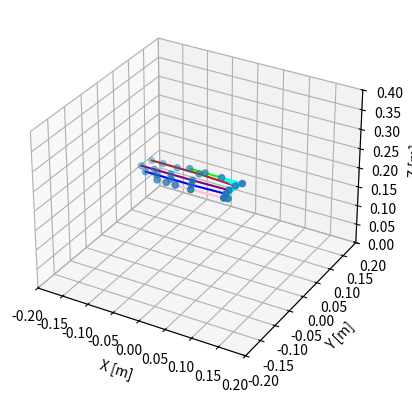
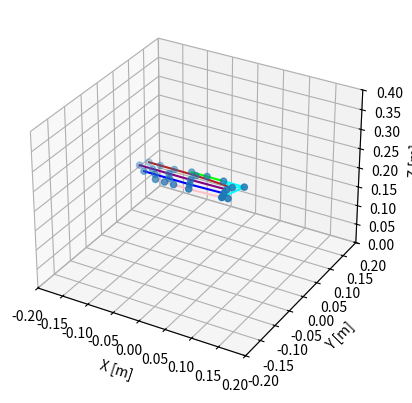
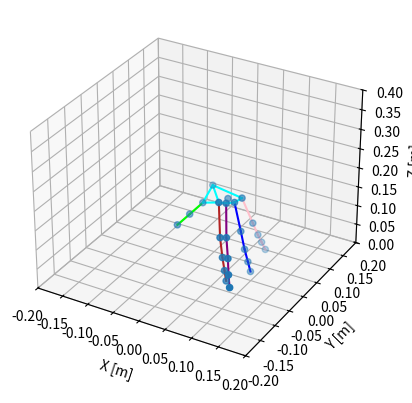
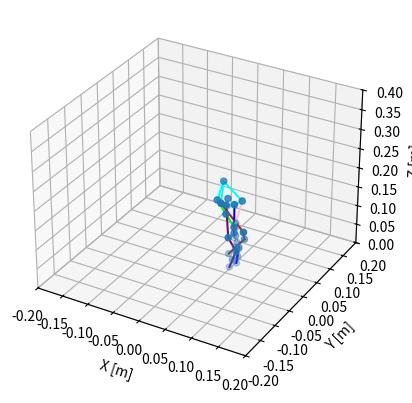
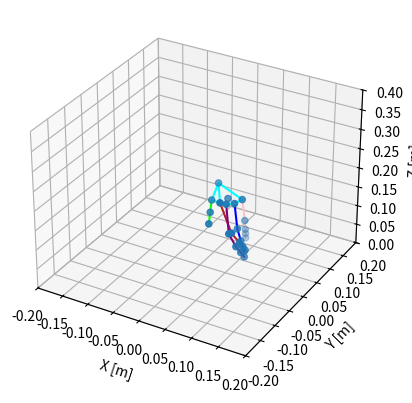

Reproduce these figures in Python, in order.
import numpy as np
import matplotlib.pyplot as plt
from matplotlib import animation
from mpl_toolkits.mplot3d import Axes3D
import mpl_toolkits.mplot3d as plt3d

'''
https://github.com/ValveSoftware/openvr/wiki/Hand-Skeleton
https://math.stackexchange.com/questions/40164/how-do-you-rotate-a-vector-by-a-unit-quaternion
Example glb from OpenGloves, originally from steamvr/drivers/indexcontroller
Steam's OpenVR Uses (w,z,y,z) for Quaternions as defined in HmdQuaternionf_t

0 RootNode, 
1 REF:Root, 
2 REF:wrist_r, # All metacarpal positons are relative to this. 
3 REF:finger_thumb_0_r, 
4 REF:finger_thumb_1_r,
5 REF:finger_thumb_2_r,
6 REF:finger_thumb_r_end,
7 REF:finger_index_meta_r - -0.000632452196441591, 0.0268661547452211, 0.01500194799155
8 REF:finger_index_0_r
9 REF:finger_index_1_r
10 REF:finger_index_2_r
11 REF:finger_index_r_end
12 REF:finger_middle_meta_r  -0.00217731343582273, 0.00711954385042191, 0.0163187384605408
13 REF:finger_middle_0_r
14 REF:finger_middle_1_r
15 REF:finger_middle_2_r
16 REF:finger_middle_r_end
17 REF:finger_ring_meta_r -0.000513435574248433, -0.00654512271285057, 0.0163476932793856
18 REF:finger_ring_0_r
19 REF:finger_ring_1_r
20 REF:finger_ring_2_r
21 REF:finger_ring_r_end
22 REF:finger_pinky_meta_r 0.00247815088368952, -0.0189813692122698, 0.0152135835960507
23 REF:finger_pinky_0_r
24 REF:finger_pinky_1_r
25 REF:finger_pinky_2_r
26 REF:finger_pinky_r_end
27 REF:finger_thumb_r_aux -0.00605911063030362, 0.0562852211296558, -0.0600638426840305
28 REF:finger_index_r_aux
29 REF:finger_middle_r_aux
30 REF:finger_ring_r_aux
31 REF:finger_pinky_r_aux
'''

right_pose = np.array([
	# Position{HmdVector4_t} (x,y,z,1) , Quaternion{HmdQuaternionf_t} (w,x,y,z)
	# https://github.com/ValveSoftware/openvr/issues/505
	[[0.000000, 0.000000, 0.000000, 1.000000], [1.000000, -0.000000, -0.000000, 0.000000]], # 0 - Root Node, Dan Skipped the Ref:Root
	[[0.034038, 0.036503, 0.164722, 1.000000], [-0.055147, -0.078608, 0.920279, -0.379296]], # 2 - Wrist
	[[0.012083, 0.028070, 0.025050, 1.000000], [0.567418, -0.464112, 0.623374, -0.272106]], # Thumb Meta
	[[-0.040406, -0.000000, 0.000000, 1.000000], [0.994838, 0.082939, 0.019454, 0.055130]],
	[[-0.032517, -0.000000, -0.000000, 1.000000], [0.974793, -0.003213, 0.021867, -0.222015]],
	[[-0.030464, 0.000000, 0.000000, 1.000000], [1.000000, -0.000000, -0.000000, 0.000000]],
	[[-0.000632, 0.026866, 0.015002, 1.000000], [0.421979, -0.644251, 0.422133, 0.478202]], # Index Meta
	[[-0.074204, 0.005002, -0.000234, 1.000000], [0.995332, 0.007007, -0.039124, 0.087949]],
	[[-0.043930, 0.000000, 0.000000, 1.000000], [0.997891, 0.045808, 0.002142, -0.045943]],
	[[-0.028695, -0.000000, -0.000000, 1.000000], [0.999649, 0.001850, -0.022782, -0.013409]],
	[[-0.022821, -0.000000, 0.000000, 1.000000], [1.000000, -0.000000, 0.000000, -0.000000]],
	[[-0.002177, 0.007120, 0.016319, 1.000000], [0.541276, -0.546723, 0.460749, 0.442520]], # Middle Meta
	[[-0.070953, -0.000779, -0.000997, 1.000000], [0.980294, -0.167261, -0.078959, 0.069368]],
	[[-0.043108, -0.000000, -0.000000, 1.000000], [0.997947, 0.018493, 0.013192, 0.059886]],
	[[-0.033266, -0.000000, -0.000000, 1.000000], [0.997394, -0.003328, -0.028225, -0.066315]],
	[[-0.025892, 0.000000, -0.000000, 1.000000], [0.999195, -0.000000, 0.000000, 0.040126]],
	[[-0.000513, -0.006545, 0.016348, 1.000000], [0.550143, -0.516692, 0.429888, 0.495548]], # Ring Meta
	[[-0.065876, -0.001786, -0.000693, 1.000000], [0.990420, -0.058696, -0.101820, 0.072495]],
	[[-0.040697, -0.000000, -0.000000, 1.000000], [0.999545, -0.002240, 0.000004, 0.030081]],
	[[-0.028747, 0.000000, 0.000000, 1.000000], [0.999102, -0.000721, -0.012693, 0.040420]],
	[[-0.022430, 0.000000, -0.000000, 1.000000], [1.000000, 0.000000, 0.000000, 0.000000]], 
	[[0.002478, -0.018981, 0.015214, 1.000000], [0.523940, -0.526918, 0.326740, 0.584025]], # Pinky Meta
	[[-0.062878, -0.002844, -0.000332, 1.000000], [0.986609, -0.059615, -0.135163, 0.069132]],
	[[-0.030220, -0.000000, -0.000000, 1.000000], [0.994317, 0.001896, -0.000132, 0.106446]],
	[[-0.018187, -0.000000, -0.000000, 1.000000], [0.995931, -0.002010, -0.052079, -0.073526]],
	[[-0.018018, -0.000000, 0.000000, 1.000000], [1.000000, 0.000000, 0.000000, 0.000000]],
	# https://github.com/ValveSoftware/openvr/wiki/Hand-Skeleton#auxiliary-bones
	[[0.006059, 0.056285, 0.060064, 1.000000], [0.737238, 0.202745, -0.594267, -0.249441]], # thumb aux
	[[0.040416, -0.043018, 0.019345, 1.000000], [-0.290331, 0.623527, 0.663809, 0.293734]], # index aux
	[[0.039354, -0.075674, 0.047048, 1.000000], [-0.187047, 0.678062, 0.659285, 0.265683]], # middle aux
	[[0.038340, -0.090987, 0.082579, 1.000000], [-0.183037, 0.736793, 0.634757, 0.143936]], # ring aux
	[[0.031806, -0.087214, 0.121015, 1.000000], [-0.003659, 0.758407, 0.639342, 0.126678]], # pinky aux
])

right_fist_pose = np.array([
	[[0.000000, 0.000000, 0.000000, 1.000000], [1.000000, -0.000000, -0.000000, 0.000000]],
	[[0.034038, 0.036503, 0.164722, 1.000000], [-0.055147, -0.078608, 0.920279, -0.379296]], # 2 - Wrist
	[[0.016305, 0.027529, 0.017800, 1.000000], [0.483332, -0.225703, 0.836342, -0.126413]], # Thumb meta
	[[-0.040406, -0.000000, 0.000000, 1.000000], [0.894335, -0.013302, -0.082902, 0.439448]],
	[[-0.032517, -0.000000, -0.000000, 1.000000], [0.842428, 0.000655, 0.001244, 0.538807]],
	[[-0.030464, 0.000000, 0.000000, 1.000000], [1.000000, -0.000000, -0.000000, 0.000000]],
	[[-0.003802, 0.021514, 0.012803, 1.000000], [0.395174, -0.617314, 0.449185, 0.510874]],
	[[-0.074204, 0.005002, -0.000234, 1.000000], [0.737291, -0.032006, -0.115013, 0.664944]],
	[[-0.043287, 0.000000, 0.000000, 1.000000], [0.611381, 0.003287, 0.003823, 0.791321]],
	[[-0.028275, -0.000000, -0.000000, 1.000000], [0.745388, -0.000684, -0.000945, 0.666629]],
	[[-0.022821, -0.000000, 0.000000, 1.000000], [1.000000, -0.000000, 0.000000, -0.000000]],
	[[-0.005787, 0.006806, 0.016534, 1.000000], [0.522315, -0.514203, 0.483700, 0.478348]],
	[[-0.070953, -0.000779, -0.000997, 1.000000], [0.723653, -0.097901, 0.048546, 0.681458]],
	[[-0.043108, -0.000000, -0.000000, 1.000000], [0.637464, -0.002366, -0.002831, 0.770472]],
	[[-0.033266, -0.000000, -0.000000, 1.000000], [0.658008, 0.002610, 0.003196, 0.753000]],
	[[-0.025892, 0.000000, -0.000000, 1.000000], [0.999195, -0.000000, 0.000000, 0.040126]],
	[[-0.004123, -0.006858, 0.016563, 1.000000], [0.523374, -0.489609, 0.463997, 0.520644]],
	[[-0.065876, -0.001786, -0.000693, 1.000000], [0.759970, -0.055609, 0.011571, 0.647471]],
	[[-0.040331, -0.000000, -0.000000, 1.000000], [0.664315, 0.001595, 0.001967, 0.747449]],
	[[-0.028489, 0.000000, 0.000000, 1.000000], [0.626957, -0.002784, -0.003234, 0.779042]],
	[[-0.022430, 0.000000, -0.000000, 1.000000], [1.000000, 0.000000, 0.000000, 0.000000]],
	[[-0.001131, -0.019295, 0.015429, 1.000000], [0.477833, -0.479766, 0.379935, 0.630198]],
	[[-0.062878, -0.002844, -0.000332, 1.000000], [0.827001, 0.034282, 0.003440, 0.561144]],
	[[-0.029874, -0.000000, -0.000000, 1.000000], [0.702185, -0.006716, -0.009289, 0.711903]],
	[[-0.017979, -0.000000, -0.000000, 1.000000], [0.676853, 0.007956, 0.009917, 0.736009]],
	[[-0.018018, -0.000000, 0.000000, 1.000000], [1.000000, 0.000000, 0.000000, 0.000000]],
	[[-0.019716, 0.002802, 0.093937, 1.000000], [0.377286, -0.540831, -0.150446, 0.736562]],
	[[-0.000171, 0.016473, 0.096515, 1.000000], [-0.006456, 0.022747, 0.932927, 0.359287]],
	[[-0.000448, 0.001536, 0.116543, 1.000000], [-0.039357, 0.105143, 0.928833, 0.353079]],
	[[-0.003949, -0.014869, 0.130608, 1.000000], [-0.055071, 0.068695, 0.944016, 0.317933]],
	[[-0.003263, -0.034685, 0.139926, 1.000000], [0.019690, -0.100741, 0.957331, 0.270149]],
])


def q_conjugate(q):
	w, x, y, z = q
	return [w, -x, -y, -z]

def q_mult(q1, q2):
	w1, x1, y1, z1 = q1
	w2, x2, y2, z2 = q2
	w = w1 * w2 - x1 * x2 - y1 * y2 - z1 * z2
	x = w1 * x2 + x1 * w2 + y1 * z2 - z1 * y2
	y = w1 * y2 + y1 * w2 + z1 * x2 - x1 * z2
	z = w1 * z2 + z1 * w2 + x1 * y2 - y1 * x2
	return np.array([w, x, y, z])

def qv_mult(q1, v1):
	# Rotates a vector by a quaternion
	x1, y1, z1 = v1
	q2 = (0.0, x1, y1, z1)
	return q_mult(q_mult(q1, q2), q_conjugate(q1))[1:]

def build_pose(pose, rotate=False, parent_row=None):
	'''
	Expects to be fed an array of nodes where
	each node has one parent and one child.
	Build hand splits up the hand then feeds it to this
	functon. e.g. just the thumb. 
	'''

	if (parent_row is not None):
		quad = parent_row[1,:].copy()
		point = parent_row[0,:3].copy()
	else:
		# Set Starting point, root
		#quad = np.array([1.000000, -0.000000, -0.000000, 0.000000])
		#point = np.array([0.000000, 0.000000, 0.000000])
		# Set Starting point, wrist
		quad = np.array([-0.055147, -0.078608, 0.920279, -0.379296])
		point = np.array([0.034038, 0.036503, 0.164722, 1.000000])
	points = []

	for row in pose:

		c = np.array(row[0,:3])
		q = np.array(row[1,:])
		# Change quaternion representation between glb and SteamVR
		w, x, y, z = q
		q = np.array([w, x, y, z])

		if (rotate):
			# Multiply the quaternions
			quad = q_mult(q,  quad)
			# Rotate the point
			rp = qv_mult(quad, c)
		else:
			rp = c
		# Get the global point
		point += rp

		# Add the new point to points
		points.append(point.copy())

	return points

def build_hand(pose, rotate=False):
	'''
	The hand is defined relatively using a series of nodes,
	Each node has a parent leading back to the wrist,
	in order to plot the hand, the global positions need to 
	be calculated. Each position and rotation w.r.t the parents. 
	Think of the turtle / logo programming enviroment.

	Input is expected to follow the format listed above

	'''

	thumb_start = 2
	index_start = 6
	middle_start = 11
	ring_start = 16
	pinky_start = 21

	# Splitting up each parent
	root = pose[0, :, :]
	wrist = pose[1, :, :]
	thumb_pose = pose[2:6, :, :]
	print("Thumb pose", thumb_pose.shape)
	index_pose = pose[6:11, :,:]
	middle_pose = pose[11:16, :,:]
	ring_pose = pose[16:21, :, :]
	pinky_pose = pose[21:26, :, :]
	
	# Building all the children
	thumb = build_pose(thumb_pose, rotate, wrist)
	index = build_pose(index_pose, rotate, wrist)
	middle = build_pose(middle_pose, rotate, wrist)
	ring = build_pose(ring_pose, rotate, wrist)
	pinky = build_pose(pinky_pose, rotate, wrist)
	hand = [[wrist[0, :3]], thumb, index, middle, ring, pinky]

	# Conbine them into one model
	points = np.concatenate(hand)

	return points


def plot_points(points):
	# Plot the Points
	x = points[:,0]
	y = points[:,1]
	z = points[:,2]
	# Plot setup
	fig = plt.figure()
	ax = fig.add_subplot(111, projection='3d')
	ax.set_xlabel('X [m]')
	ax.set_ylabel('Y [m]')
	ax.set_zlabel('Z [m]')

	ax.scatter(x,y,z)
	plt.show()

def draw_line(p, a, ax, color="blue", b=None):
	if (b == None): b = a + 1
	l = plt3d.art3d.Line3D(
	 [p[a,0], p[b,0]],
	 [p[a,1], p[b,1]],
	 [p[a,2], p[b,2]], color=color)
	ax.add_line(l)

def plot_steam_hand(points, title="Steam Hand", ax=None):
	if (ax == None):
		# Plot setup
		fig = plt.figure(title)
		ax = fig.add_subplot(111, projection='3d', xlim=(-0.2, 0.2), ylim=(-0.2, 0.2), zlim=(0, 0.4))
	ax.set_xlabel('X [m]')
	ax.set_ylabel('Y [m]')
	ax.set_zlabel('Z [m]')

	hand_points = points
	xs = hand_points[:,0]
	ys = hand_points[:,1]
	zs = hand_points[:,2]
	# Plot the Points that make up the hand
	ax.scatter(xs,ys,zs)

	# Draw lines between them
	# Seperate the fingers
	c = hand_points

	# Draw the thumb
	for n in [2,3]:
		draw_line(c, n, ax, "lime")
	# Index
	for n in range(5,9):
		draw_line(c, n, ax, "firebrick")
	# Middle
	for n in range(10,14):
		draw_line(c, n, ax, "purple")
	# Ring Finger
	for n in range(15,19):
		draw_line(c, n, ax, "blue")
	# Pinky finger
	for n in range(20,24):
		draw_line(c, n, ax, "pink")
	
	# Draw lines to connect the metacarpals
	for i in range(4):
		ms = [1, 5, 10, 15, 20]
		l = plt3d.art3d.Line3D([c[ms[i],0], c[ms[i+1],0]], [c[ms[i],1], c[ms[i+1],1]], [c[ms[i],2], c[ms[i+1],2]], color="aqua")
		ax.add_line(l)
	# Draw lines to connect the hand
	# Connect the Thumb Metacarpal to the base of the index
	draw_line(c, 1, ax, "aqua", 2)
	draw_line(c, 2, ax, "aqua", 5)
	# Palm to pinky base
	draw_line(c, 1, ax, "aqua", 20)

	plt.show()

def lerp(a, b, f):
	return a + f * (b - a)

def lerp_quat(q1, q2, f):
	# Returns a lerped quat between q1 and q2
	w1, x1, y1, z1 = q1
	w2, x2, y2, z2 = q2

	w = lerp(w1,w2,f)
	x = lerp(x1,x2,f)
	y = lerp(y1,y2,f)
	z = lerp(z1,z2,f)
	return [w, x, y, z]

def lerp_pos(p1, p2, f):
	# Returns a lerped position between q1 and q2
	# Is this function needed?
	x1, y1, z1, w = p1
	x2, y2, z2, w = p2
	x = lerp(x1,x2,f)
	y = lerp(y1,y2,f)
	z = lerp(z1,z2,f)
	return [x, y, z, 1.0]

def lerp_pose(amount):
	'''Amount should be between 0 and 1'''
	open_pose = right_pose
	closed_pose = right_fist_pose

	# Make a placeholder new pose
	new_pose = []

	for i in range(0,31):
		open_row = open_pose[i]
		open_c = open_row[0, :]
		open_q = open_row[1, :]

		closed_row = closed_pose[i]
		closed_c = closed_row[0, :]
		closed_q = closed_row[1, :]

		c = lerp_pos(open_c, closed_c, amount)
		q = lerp_quat(open_q, closed_q, amount)

		new_row = np.array([c,q])
		new_pose.append(new_row)

	new_pose = np.array(new_pose)
	return new_pose

if __name__ == "__main__":
	print("Open Pose Shape: ", right_pose.shape)

	points = build_hand(right_pose, False)
	print("Points Shape",points.shape)
	print(points)
	#plot_points(points)
	plot_steam_hand(points, "Right Pose without Rotation")

	points = build_hand(right_fist_pose, False)
	print("Points Shape",points.shape)
	print(points)
	plot_steam_hand(points, "Fist Pose without Rotation")

	points = build_hand(right_pose, True)
	print("Points Shape",points.shape)
	print(points)
	#plot_points(points)
	plot_steam_hand(points, "Right pose with Rotation")

	points = build_hand(right_fist_pose, True)
	print("Points Shape",points.shape)
	print(points)
	plot_steam_hand(points, "Fist Pose with Rotation")

	pose = lerp_pose(0.5)
	points = build_hand(pose, True)
	plot_steam_hand(points, "Lerped Pose")